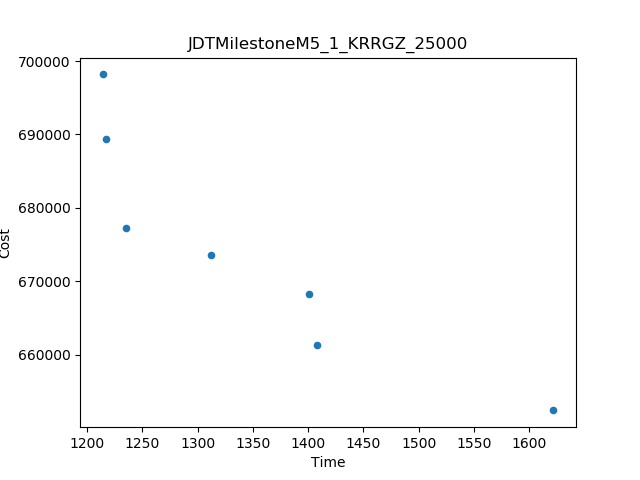

The table this chart was drawn from, first rows:
Time, Cost
1214, 698176
1622, 652386
1408, 661308
1312, 673597
1235, 677191
1217, 689409
1401, 668301
